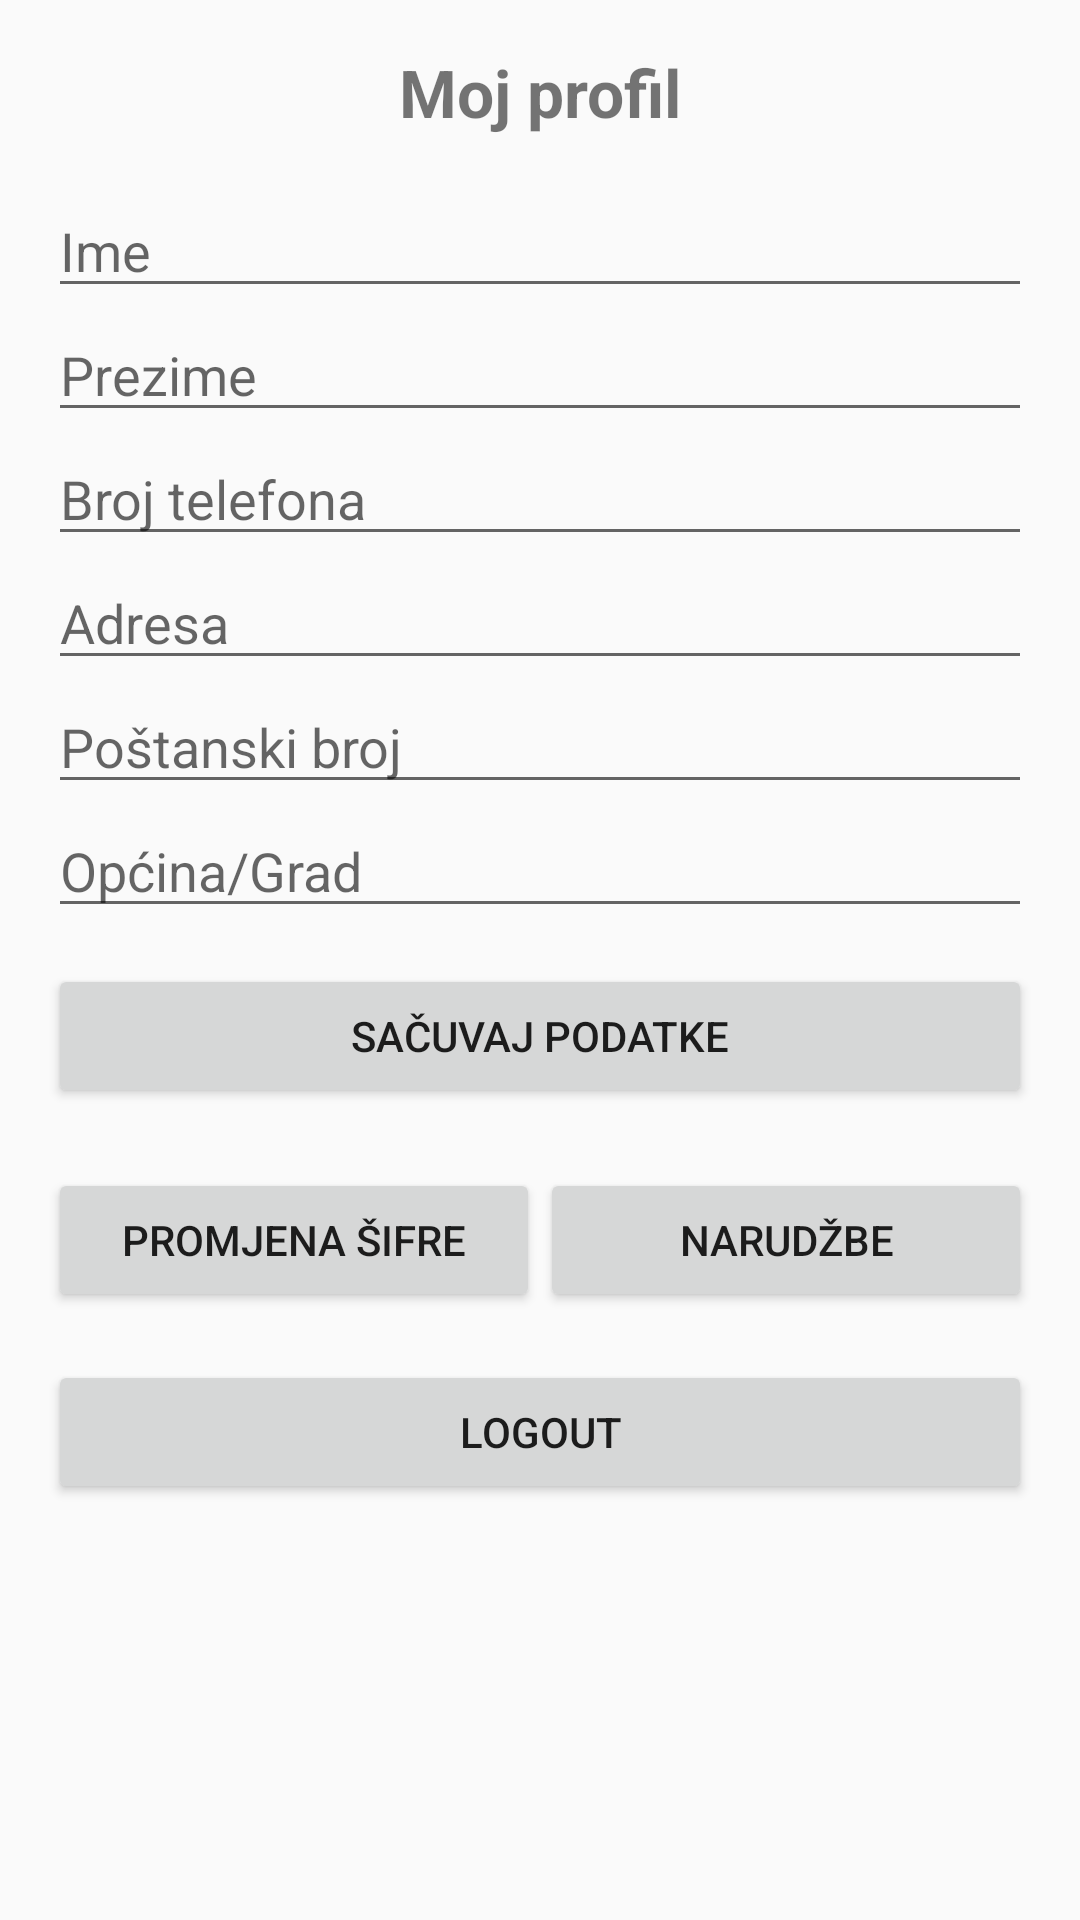

The Android layout XML behind this screen, and the referenced resources:
<!-- AndroidManifest.xml: application theme Theme.AppCompat.Light.NoActionBar -->
<!-- res/layout/activity_profil.xml -->
<?xml version="1.0" encoding="utf-8"?>
<ScrollView xmlns:android="http://schemas.android.com/apk/res/android"
    android:layout_width="match_parent"
    android:layout_height="match_parent"
    android:padding="16dp">

    <LinearLayout
        android:layout_width="match_parent"
        android:layout_height="wrap_content"
        android:orientation="vertical">

        <TextView
            android:layout_width="match_parent"
            android:layout_height="wrap_content"
            android:text="Moj profil"
            android:textSize="22sp"
            android:textStyle="bold"
            android:gravity="center"
            android:layout_marginBottom="16dp" />

        <EditText
            android:id="@+id/inputIme"
            android:layout_width="match_parent"
            android:layout_height="wrap_content"
            android:hint="Ime"
            android:inputType="textPersonName" />

        <EditText
            android:id="@+id/inputPrezime"
            android:layout_width="match_parent"
            android:layout_height="wrap_content"
            android:hint="Prezime"
            android:inputType="textPersonName" />

        <EditText
            android:id="@+id/inputTelefon"
            android:layout_width="match_parent"
            android:layout_height="wrap_content"
            android:hint="Broj telefona"
            android:inputType="phone" />

        <EditText
            android:id="@+id/inputAdresa"
            android:layout_width="match_parent"
            android:layout_height="wrap_content"
            android:hint="Adresa"
            android:inputType="textPostalAddress" />

        <EditText
            android:id="@+id/inputPostanskiBroj"
            android:layout_width="match_parent"
            android:layout_height="wrap_content"
            android:hint="Poštanski broj"
            android:inputType="number" />

        <EditText
            android:id="@+id/inputOpcina"
            android:layout_width="match_parent"
            android:layout_height="wrap_content"
            android:hint="Općina/Grad"
            android:inputType="text" />

        <Button
            android:id="@+id/btnSacuvaj"
            android:layout_width="match_parent"
            android:layout_height="wrap_content"
            android:text="Sačuvaj podatke"
            android:layout_marginTop="12dp" />

        <LinearLayout
            android:layout_width="match_parent"
            android:layout_height="wrap_content"
            android:orientation="horizontal"
            android:layout_marginTop="20dp"
            android:gravity="center"
            android:weightSum="2">

            <Button
                android:id="@+id/btnPromjenaSifre"
                android:layout_width="0dp"
                android:layout_weight="1"
                android:layout_height="wrap_content"
                android:text="Promjena šifre" />

            <Button
                android:id="@+id/btnNarudzbe"
                android:layout_width="0dp"
                android:layout_weight="1"
                android:layout_height="wrap_content"
                android:text="Narudžbe" />
        </LinearLayout>
        <Button
            android:id="@+id/btnLogout"
            android:layout_width="match_parent"
            android:layout_height="wrap_content"
            android:text="Logout"
            android:layout_marginTop="16dp" />
    </LinearLayout>
</ScrollView>
<!-- resources referenced by this layout -->
<resources>

</resources>
